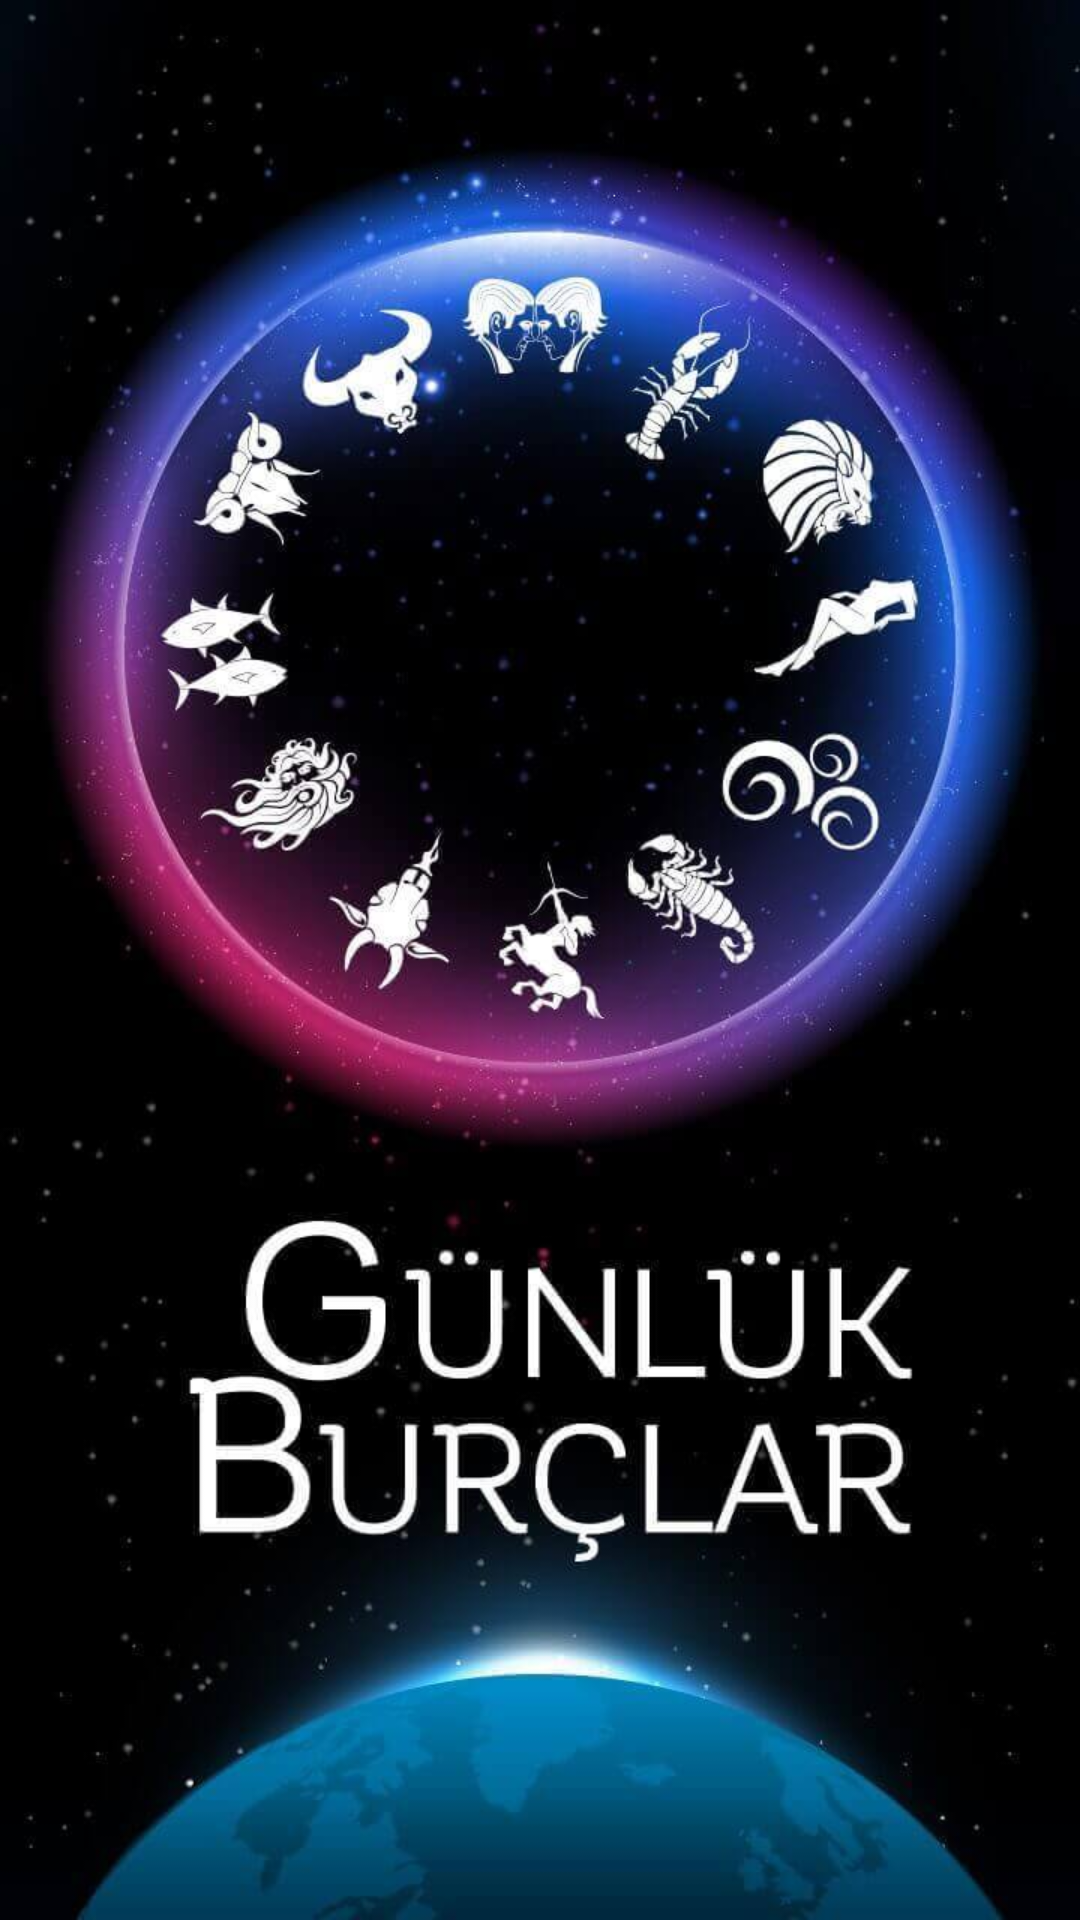

The Android layout XML behind this screen, and the referenced resources:
<!-- AndroidManifest.xml: activity theme android:Theme.NoTitleBar.Fullscreen -->
<!-- res/layout/activity_splash.xml -->
<RelativeLayout xmlns:android="http://schemas.android.com/apk/res/android"
    android:layout_width="fill_parent"
    android:layout_height="fill_parent"
    android:background="@drawable/background_splash"
    android:orientation="vertical">

</RelativeLayout>
<!-- resources referenced by this layout -->
<resources>
  <!-- drawable background_splash: jpg bitmap (drawable-xxhdpi, 64267 bytes) -->
</resources>
